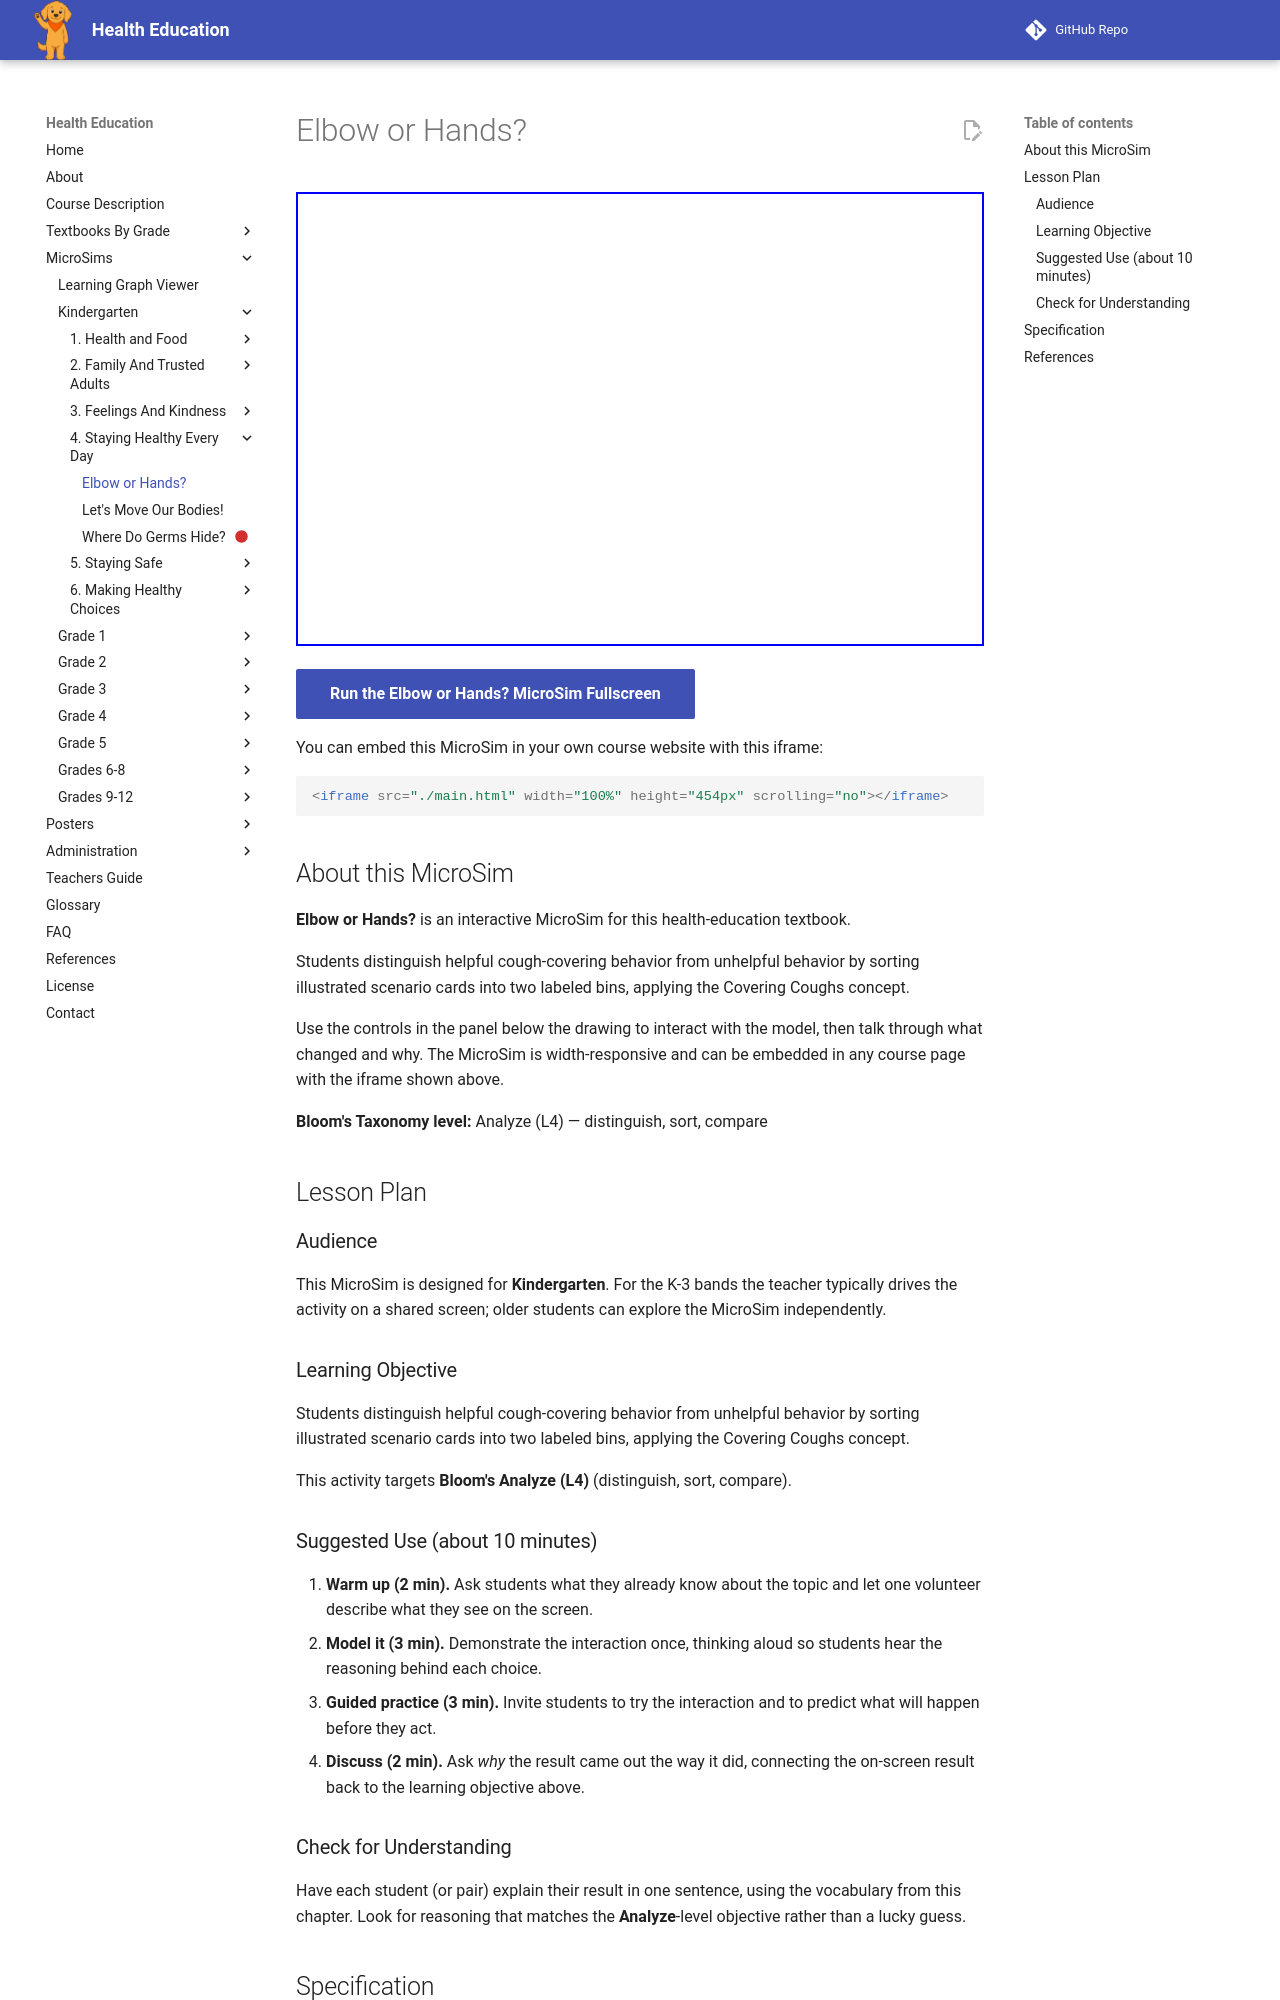

repository: dmccreary/health-education · page: sims/elbow-or-hands/index.html · generator: mkdocs

---
title: Elbow or Hands?
description: Students distinguish helpful cough-covering behavior from unhelpful behavior by sorting illustrated scenario cards into two labeled bins, applying the Covering Coughs concept.
image: /sims/elbow-or-hands/elbow-or-hands.png
og:image: /sims/elbow-or-hands/elbow-or-hands.png
twitter:image: /sims/elbow-or-hands/elbow-or-hands.png
social:
   cards: false
library: p5.js
bloom_level: Analyze (L4)
grade_band: Kindergarten
---

# Elbow or Hands?

<iframe src="main.html" width="100%" height="454px" scrolling="no"></iframe>

[Run the Elbow or Hands? MicroSim Fullscreen](main.html){ .md-button .md-button--primary }

You can embed this MicroSim in your own course website with this iframe:

```html
<iframe src="./main.html" width="100%" height="454px" scrolling="no"></iframe>
```

## About this MicroSim

**Elbow or Hands?** is an interactive MicroSim for this health-education textbook.

Students distinguish helpful cough-covering behavior from unhelpful behavior by sorting illustrated scenario cards into two labeled bins, applying the Covering Coughs concept.

Use the controls in the panel below the drawing to interact with the model, then talk through what changed and why. The MicroSim is width-responsive and can be embedded in any course page with the iframe shown above.

**Bloom's Taxonomy level:** Analyze (L4) — distinguish, sort, compare

## Lesson Plan

### Audience

This MicroSim is designed for **Kindergarten**. For the K-3 bands the teacher
typically drives the activity on a shared screen; older students can explore
the MicroSim independently.

### Learning Objective

Students distinguish helpful cough-covering behavior from unhelpful behavior by sorting illustrated scenario cards into two labeled bins, applying the Covering Coughs concept.

This activity targets **Bloom's Analyze (L4)** (distinguish, sort, compare).

### Suggested Use (about 10 minutes)

1. **Warm up (2 min).** Ask students what they already know about the topic
   and let one volunteer describe what they see on the screen.
2. **Model it (3 min).** Demonstrate the interaction once, thinking aloud so
   students hear the reasoning behind each choice.
3. **Guided practice (3 min).** Invite students to try the interaction and to
   predict what will happen before they act.
4. **Discuss (2 min).** Ask *why* the result came out the way it did, connecting
   the on-screen result back to the learning objective above.

### Check for Understanding

Have each student (or pair) explain their result in one sentence, using the
vocabulary from this chapter. Look for reasoning that matches the
**Analyze**-level objective rather than a lucky guess.
